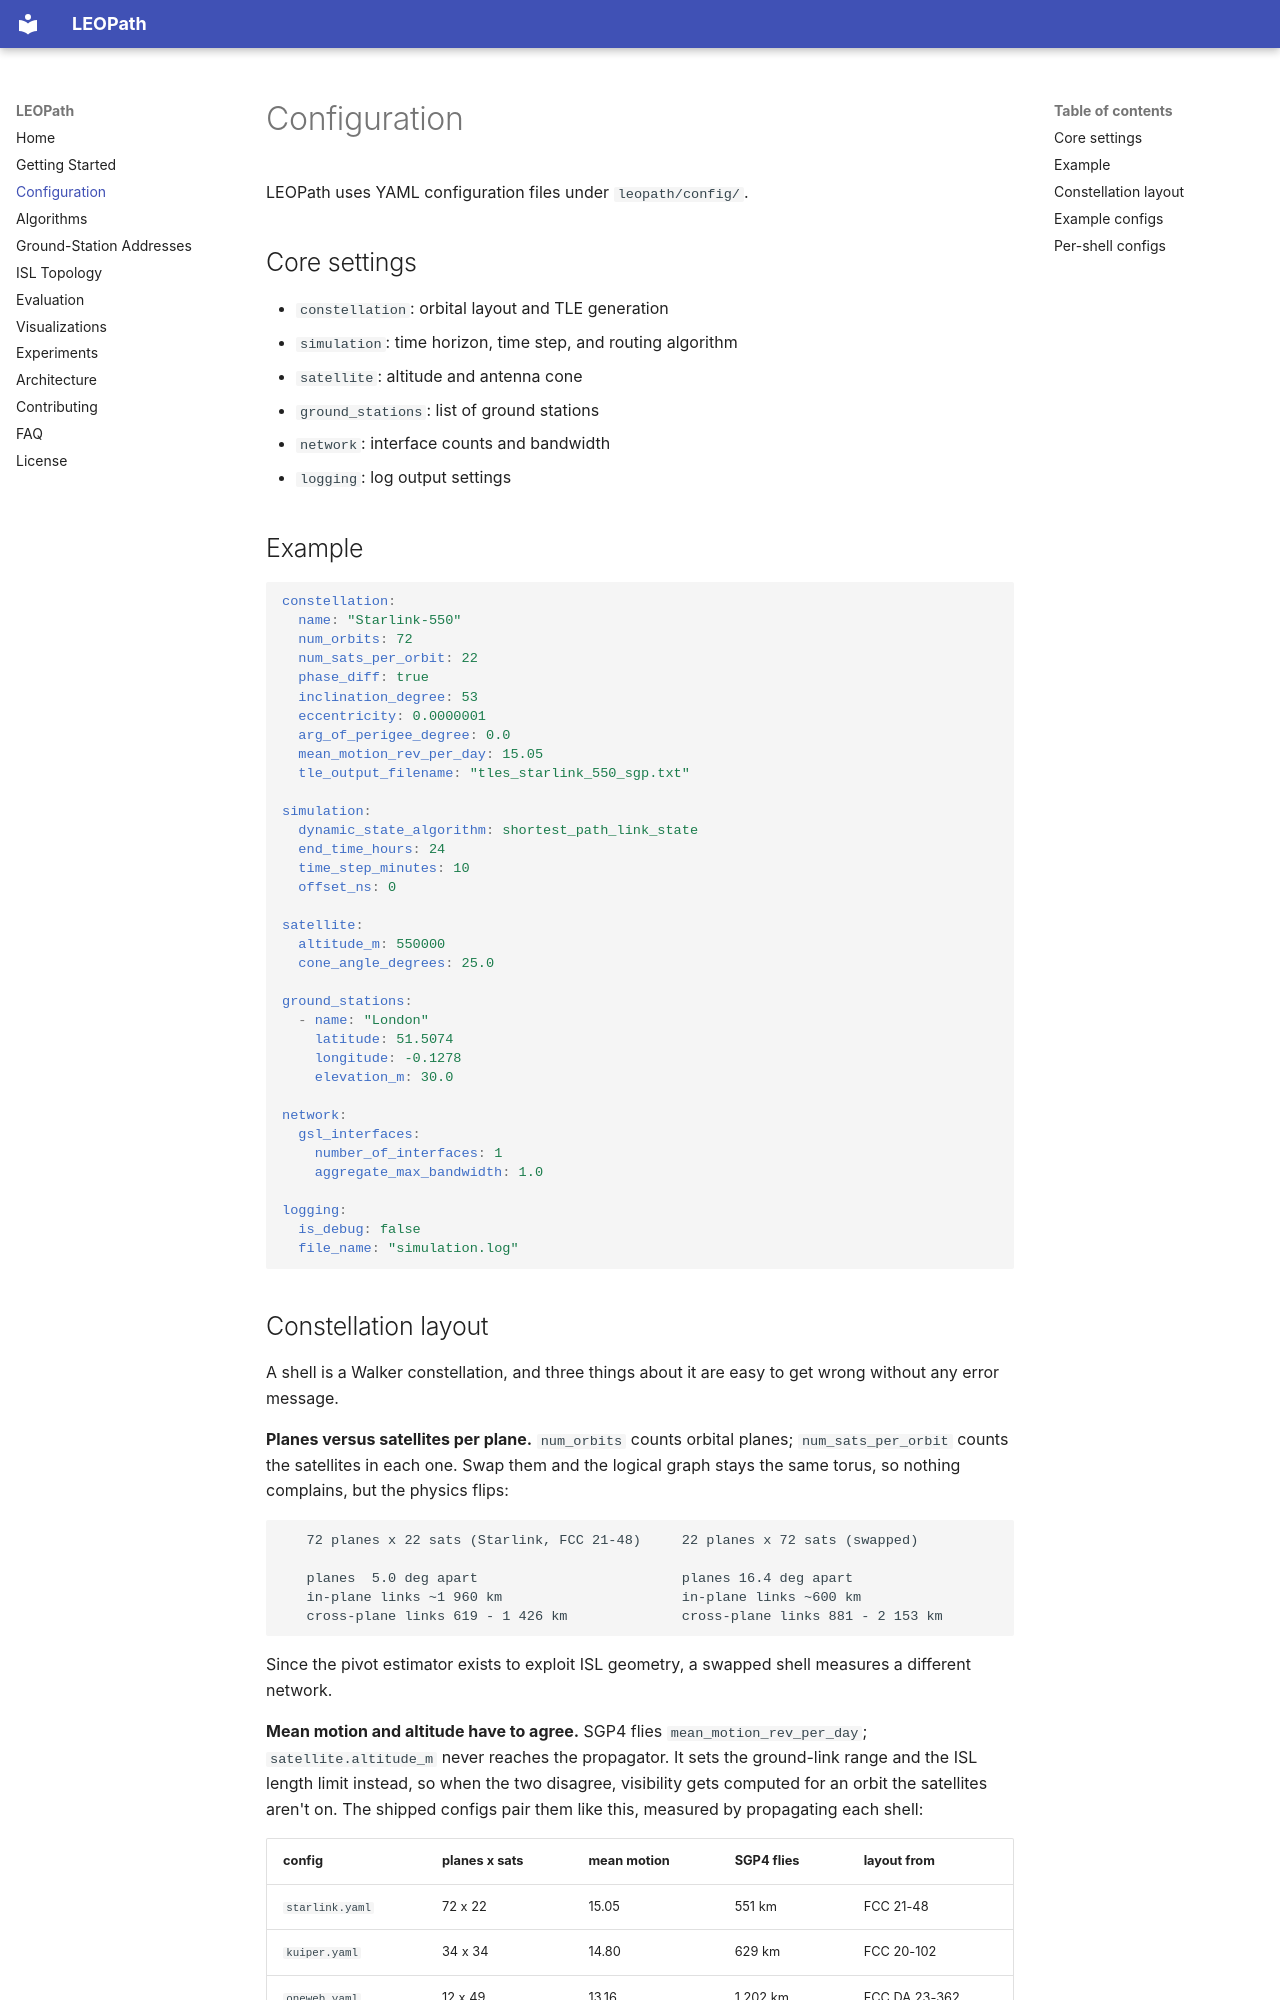

repository: Fundacio-i2CAT/LEOPath · page: configuration/index.html · generator: mkdocs

# Configuration

LEOPath uses YAML configuration files under `leopath/config/`.

## Core settings

- `constellation`: orbital layout and TLE generation
- `simulation`: time horizon, time step, and routing algorithm
- `satellite`: altitude and antenna cone
- `ground_stations`: list of ground stations
- `network`: interface counts and bandwidth
- `logging`: log output settings

## Example

```yaml
constellation:
  name: "Starlink-550"
  num_orbits: 72
  num_sats_per_orbit: 22
  phase_diff: true
  inclination_degree: 53
  eccentricity: 0.0000001
  arg_of_perigee_degree: 0.0
  mean_motion_rev_per_day: 15.05
  tle_output_filename: "tles_starlink_550_sgp.txt"

simulation:
  dynamic_state_algorithm: shortest_path_link_state
  end_time_hours: 24
  time_step_minutes: 10
  offset_ns: 0

satellite:
  altitude_m: 550000
  cone_angle_degrees: 25.0

ground_stations:
  - name: "London"
    latitude: 51.5074
    longitude: -0.1278
    elevation_m: 30.0

network:
  gsl_interfaces:
    number_of_interfaces: 1
    aggregate_max_bandwidth: 1.0

logging:
  is_debug: false
  file_name: "simulation.log"
```
